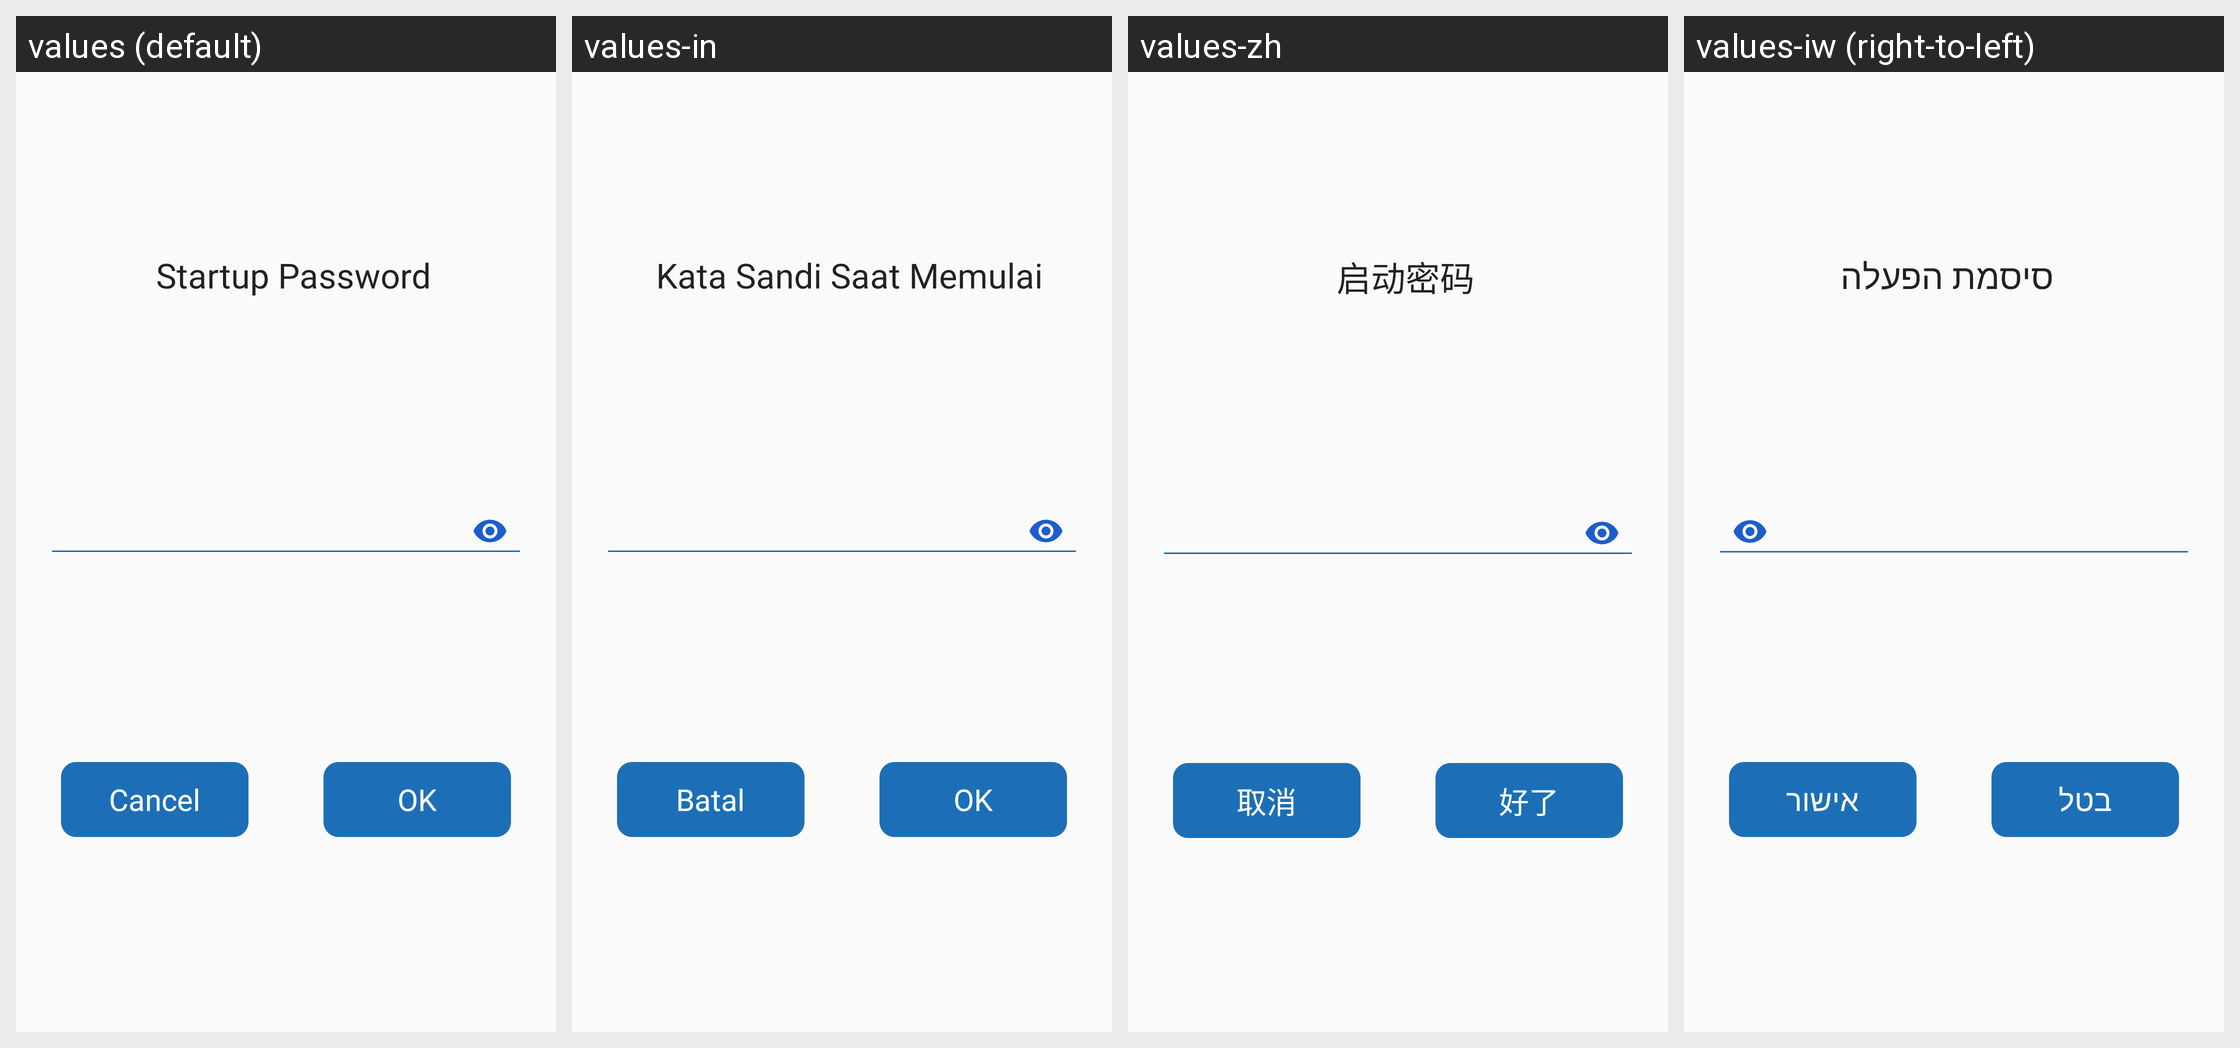

The Android screen above is rendered under several locales of the same app. Produce the string resources it draws, with the default and per-locale values.
Android screen res/layout/dialog_change_database_password.xml rendered under 4 locales, left to right: values (default), values-in, values-zh, values-iw (right-to-left). Device: Nexus 5 (rendered at 1080×1920; each locale shown at half size, 540×960, under a caption strip naming it); theme AppTheme.SkyBlue.
Other locales in the repository, not shown: values-ar, values-ca, values-cn, values-de, values-en, values-es, values-fa, values-fr, values-he, values-ja, values-nb-rNO, values-oc, values-pl, values-pt, values-pt-rBR, values-ru, values-ta, values-tr, values-uk, values-zh-rTW.
Strings drawn on this screen, with the default value and each locale's value (text and hints the layout hard-codes, and strings that could not be matched under every locale, appear in the picture but are not listed):

settings_database_password
  values: Startup Password
  values-in: Kata Sandi Saat Memulai
  values-zh: 启动密码
  values-iw: סיסמת הפעלה

button_cancel
  values: Cancel
  values-in: Batal
  values-zh: 取消
  values-iw: בטל

button_ok
  values: OK
  values-in: OK
  values-zh: 好了
  values-iw: אישור
